Dataset: dataset_logos (GitHub, gautam132002/car-logo-classifier). Classes: Buick, Chery, Citroen, Honda, Hyundai, Lexus, Mazda, Peugeot, Toyota.

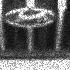
Label: Hyundai

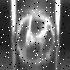
Label: Hyundai

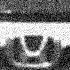
Label: Honda

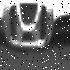
Label: Honda

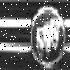
Label: Buick

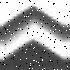
Label: Citroen
